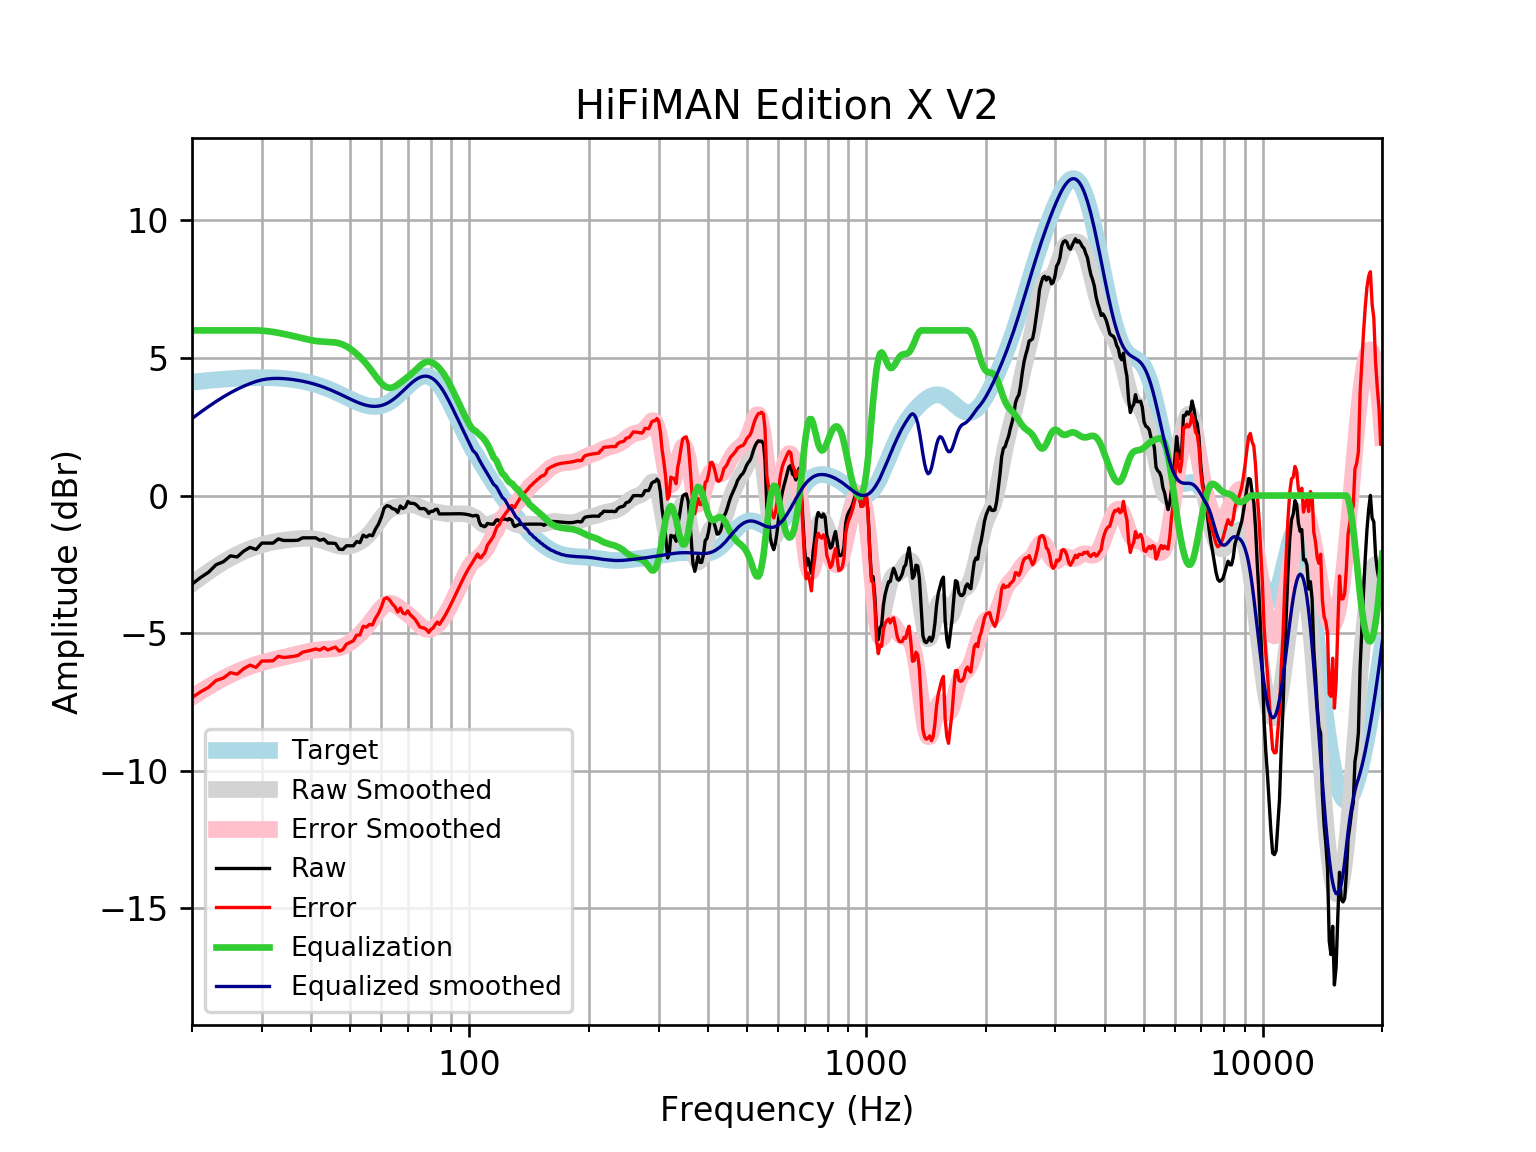

Values plotted in this chart, from the file beside it:
frequency, raw, error, smoothed, error_smoothed, equalization, equalized_raw, equalized_smoothed, target
20, -3.218, -7.339, -3.202, -7.323, 6, 2.782, 2.798, 4.121
21, -2.982, -7.134, -2.977, -7.129, 6.0, 3.018, 3.023, 4.152
22, -2.789, -6.969, -2.77, -6.95, 6.0, 3.211, 3.23, 4.18
23, -2.513, -6.718, -2.583, -6.788, 6.0, 3.487, 3.417, 4.205
24, -2.403, -6.63, -2.414, -6.641, 6, 3.597, 3.586, 4.227
25, -2.191, -6.436, -2.267, -6.511, 6.0, 3.809, 3.733, 4.245
26, -2.229, -6.489, -2.138, -6.397, 6, 3.771, 3.862, 4.259
27, -2.017, -6.288, -2.027, -6.298, 6.0, 3.983, 3.973, 4.271
28, -1.882, -6.161, -1.933, -6.212, 6, 4.118, 4.067, 4.278
29, -1.959, -6.242, -1.854, -6.137, 6, 4.041, 4.146, 4.283
30, -1.726, -6.01, -1.788, -6.072, 5.991, 4.264, 4.203, 4.284
31, -1.728, -6.009, -1.734, -6.015, 5.972, 4.244, 4.238, 4.281
32, -1.728, -6.003, -1.69, -5.965, 5.944, 4.216, 4.254, 4.275
33, -1.574, -5.839, -1.655, -5.92, 5.911, 4.337, 4.256, 4.265
34, -1.632, -5.883, -1.626, -5.877, 5.875, 4.243, 4.249, 4.251
35, -1.632, -5.865, -1.602, -5.835, 5.835, 4.204, 4.233, 4.233
36, -1.632, -5.843, -1.582, -5.793, 5.793, 4.162, 4.211, 4.211
37, -1.624, -5.809, -1.567, -5.752, 5.752, 4.128, 4.185, 4.185
38, -1.535, -5.69, -1.557, -5.711, 5.711, 4.176, 4.154, 4.155
39, -1.535, -5.655, -1.554, -5.673, 5.673, 4.138, 4.119, 4.12
40, -1.535, -5.616, -1.562, -5.641, 5.641, 4.106, 4.079, 4.08
41, -1.535, -5.572, -1.581, -5.617, 5.617, 4.081, 4.035, 4.037
42, -1.625, -5.614, -1.613, -5.6, 5.6, 3.975, 3.987, 3.989
43, -1.585, -5.522, -1.656, -5.591, 5.591, 4.006, 3.935, 3.937
44, -1.728, -5.61, -1.705, -5.585, 5.585, 3.857, 3.88, 3.881
45, -1.728, -5.551, -1.755, -5.576, 5.576, 3.848, 3.821, 3.823
46, -1.742, -5.504, -1.8, -5.56, 5.56, 3.817, 3.76, 3.762
47, -1.951, -5.65, -1.832, -5.53, 5.53, 3.58, 3.698, 3.7
48, -1.959, -5.596, -1.849, -5.484, 5.484, 3.525, 3.635, 3.636
49, -1.824, -5.398, -1.848, -5.421, 5.421, 3.596, 3.572, 3.574
50, -1.824, -5.337, -1.829, -5.341, 5.341, 3.516, 3.512, 3.512
51, -1.824, -5.278, -1.794, -5.248, 5.248, 3.423, 3.454, 3.454
52, -1.672, -5.071, -1.744, -5.144, 5.144, 3.473, 3.4, 3.4
53, -1.712, -5.063, -1.68, -5.032, 5.032, 3.321, 3.352, 3.351
54, -1.439, -4.749, -1.6, -4.912, 4.912, 3.472, 3.311, 3.31
55, -1.505, -4.782, -1.503, -4.782, 4.782, 3.276, 3.279, 3.276
56, -1.432, -4.684, -1.387, -4.643, 4.643, 3.211, 3.255, 3.253
57, -1.458, -4.697, -1.254, -4.496, 4.496, 3.038, 3.242, 3.239
58, -1.219, -4.455, -1.108, -4.348, 4.348, 3.129, 3.24, 3.237
59, -1.041, -4.287, -0.9565, -4.207, 4.207, 3.166, 3.25, 3.246
60, -0.7888, -4.057, -0.8114, -4.083, 4.083, 3.295, 3.272, 3.268
61, -0.4536, -3.755, -0.6831, -3.989, 3.989, 3.535, 3.305, 3.301
62, -0.3663, -3.713, -0.5797, -3.93, 3.93, 3.564, 3.35, 3.346
63, -0.3943, -3.796, -0.5043, -3.91, 3.91, 3.516, 3.406, 3.402
64, -0.4746, -3.942, -0.455, -3.926, 3.926, 3.452, 3.471, 3.468
65, -0.502, -4.043, -0.4253, -3.97, 3.97, 3.468, 3.545, 3.542
66, -0.6096, -4.232, -0.4068, -4.031, 4.031, 3.422, 3.625, 3.622
67, -0.3782, -4.086, -0.3919, -4.101, 4.101, 3.723, 3.709, 3.707
68, -0.4697, -4.265, -0.3763, -4.173, 4.173, 3.703, 3.796, 3.796
69, -0.4186, -4.302, -0.3595, -4.243, 4.243, 3.825, 3.884, 3.884
70, -0.216, -4.186, -0.3444, -4.314, 4.314, 4.098, 3.97, 3.97
71, -0.2818, -4.334, -0.3357, -4.387, 4.387, 4.105, 4.051, 4.053
72, -0.2818, -4.41, -0.3376, -4.463, 4.463, 4.182, 4.126, 4.128
73, -0.3051, -4.5, -0.3524, -4.544, 4.544, 4.239, 4.192, 4.195
74, -0.3782, -4.63, -0.379, -4.627, 4.627, 4.249, 4.248, 4.251
75, -0.4746, -4.77, -0.414, -4.705, 4.705, 4.231, 4.291, 4.295
76, -0.4746, -4.8, -0.4522, -4.773, 4.773, 4.299, 4.321, 4.325
77, -0.4746, -4.815, -0.4887, -4.825, 4.825, 4.351, 4.336, 4.341
78, -0.5322, -4.873, -0.52, -4.856, 4.856, 4.324, 4.336, 4.34
79, -0.6482, -4.972, -0.5445, -4.864, 4.864, 4.216, 4.32, 4.324
... 553 more rows
